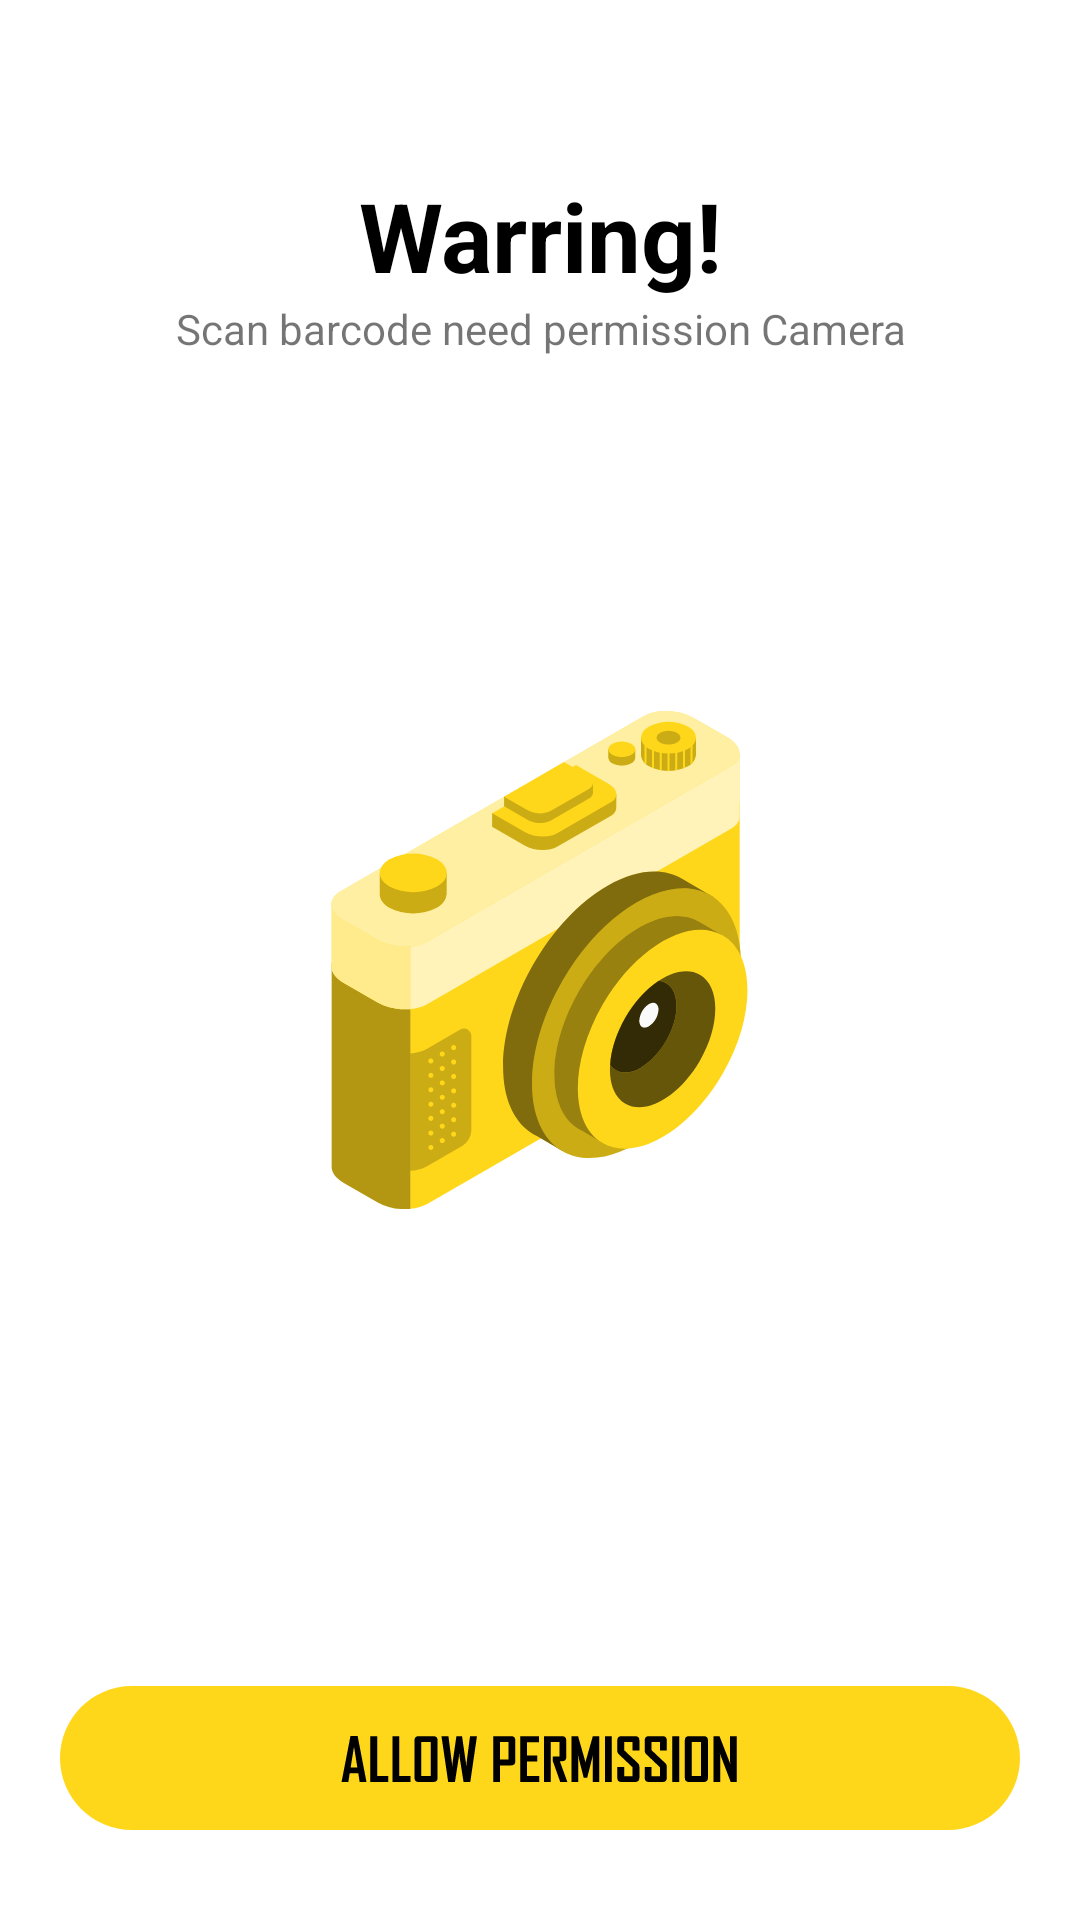

Here is an Android app screen rendered from its layout file. Give the layout XML and the strings, colors and styles it references.
<!-- AndroidManifest.xml: application theme Theme.ScanQRLite -->
<!-- res/layout/activity_permission.xml -->
<?xml version="1.0" encoding="utf-8"?>
<RelativeLayout xmlns:android="http://schemas.android.com/apk/res/android"
    xmlns:app="http://schemas.android.com/apk/res-auto"
    xmlns:tools="http://schemas.android.com/tools"
    android:layout_width="match_parent"
    android:layout_height="match_parent"
    tools:context=".scan.Permission">

    <TextView
        android:layout_width="match_parent"
        android:layout_height="wrap_content"
        android:text="Warring!"
        android:textStyle="bold"
        android:gravity="center"
        android:textSize="32sp"
        android:textColor="@color/black"
        android:layout_above="@+id/txt_need_per"/>

    <TextView
        android:id="@+id/txt_need_per"
        android:layout_width="match_parent"
        android:layout_height="wrap_content"
        android:text="Scan barcode need permission Camera"
        android:gravity="center"
        android:layout_above="@+id/img_permisson"
        android:layout_marginBottom="118dp"/>

    <ImageView
        android:id="@+id/img_permisson"
        android:layout_width="wrap_content"
        android:layout_height="wrap_content"
        android:src="@drawable/img_permission"
        android:layout_centerInParent="true"/>

    <ImageButton
        android:layout_width="wrap_content"
        android:layout_height="wrap_content"
        android:layout_alignParentBottom="true"
        android:layout_centerHorizontal="true"
        android:layout_marginBottom="30dp"
        android:background="@null"
        android:src="@drawable/ic_btn_permission" />
</RelativeLayout>
<!-- resources referenced by this layout -->
<resources>
  <color name="black">#FF000000</color>
  <!-- drawable ic_btn_permission: vector/xml drawable (drawable, 3158 chars, omitted) -->
  <!-- drawable img_permission: vector/xml drawable (drawable, 21451 chars, omitted) -->
  <style name="Theme.ScanQRLite" parent="Theme.MaterialComponents.DayNight.DarkActionBar">
          
          <item name="colorPrimary">@color/purple_500</item>
          <item name="colorPrimaryVariant">@color/purple_700</item>
          <item name="colorOnPrimary">@color/white</item>
          
          <item name="colorSecondary">@color/teal_200</item>
          <item name="colorSecondaryVariant">@color/teal_700</item>
          <item name="colorOnSecondary">@color/black</item>
          
          <item name="android:statusBarColor" tools:targetApi="l">@android:color/transparent</item>
          
          <item name="fontFamily">@font/svn_agency_fb</item>
          <item name="android:textCursorDrawable">@color/primary_btn</item>
          <item name="android:forceDarkAllowed" tools:targetApi="q">false</item>
      </style>
  <color name="purple_500">#FF6200EE</color>
  <color name="purple_700">#FF3700B3</color>
  <color name="white">#FFFFFFFF</color>
  <color name="teal_200">#FF03DAC5</color>
  <color name="teal_700">#FF018786</color>
  <color name="primary_btn">#FFD71A</color>
</resources>
